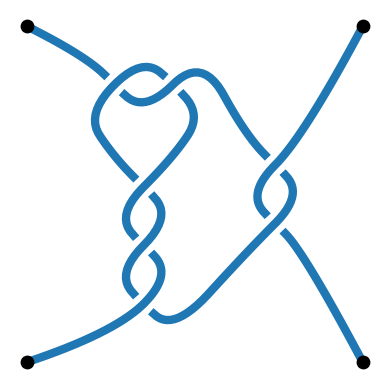

The script that saved this image:
import re
import argparse
import matplotlib.pyplot as plt
from itertools import combinations
from scipy.interpolate import BSpline
import numpy as np
from math import atan2, degrees

ETS = 1  # elementary tangle size
GAP = 0.35
LINE_WIDTH= 6.0
ENDPOINT_SIZE = 80
SUBTANGLE_DISTANCE = 0.75  # distance between subtangles when adding/multiplying

ANGLE_LIMIT = 10  # if three points differ by this angle, remove the middle point
LENGTH_MIN = 3 * 1.4142


FIT_INTO_SQUARE = True

SHOW_GRID = False
SHOW_AXIS = False


class TangleExpr:
    """General expression for a tangle, either Sum or Product of tangles stored in an array"""
    def __init__(self, term1, term2):
        self.terms = (term1, term2)

    def __add__(self, other):
        return TangleSum(self, other)

    def __mul__(self, other):
        return TangleProduct(self, other)

    def __iter__(self):
        return iter(self.terms)


class TangleSum(TangleExpr):
    """ Formal sum of tangles """
    def __repr__(self):
        return f"({self.terms[0]} + {self.terms[1]})"


class TangleProduct(TangleExpr):
    """Formal product of tangles"""
    def __repr__(self):
        return f"({self.terms[0]} * {self.terms[1]})"

def integral(n):
    """Integral tangle, return a sum of 1's or -1's"""
    if -1 <= n <= 1:
        return n
    if n > 1:
        return TangleSum(1, integral(n-1))
    if n < 1:
        return TangleSum(-1, integral(n+1))


def angle_between_points(z1, z2, z3):
    """ return angle between three complex points, 0 if parallel"""
    v1 = z2 - z1
    v2 = z3 - z2
    # dot & cross product
    dot = (v1.real * v2.real) + (v1.imag * v2.imag)
    cross = (v1.real * v2.imag) - (v1.imag * v2.real)
    return degrees(atan2(cross, dot))


class ZigZag:
    """Class to draw a zig-zag line. A zig-zag line is a collection of lines, which are sequences of points."""

    def __init__(self):
        self.lines = []
        self.set_compass(0j, 0j, 0j, 0j)

    # bounding box properties
    @property
    def N(self):  # north endpoint position
        return 1j * max(self.NE.imag, self.NW.imag)

    @property
    def S(self):  # south bounding box position
        return 1j * min(self.SW.imag, self.SE.imag)

    @property
    def W(self):  # west bounding box position
        return min(self.NW.real, self.SW.real)

    @property
    def E(self):  # east bounding box position
        return max(self.NE.real, self.SE.real)

    @property
    def height(self):
        return (self.N - self.S).imag

    @property
    def width(self):
        return (self.E - self.W).real



    def bounding_box(self, compass):
        # real bounding box computed from all coords
        if compass == "N":
            return 1j * max(z.imag for line in self.lines for z in line)
        if compass == "S":
            return 1j * min(z.imag for line in self.lines for z in line)
        if compass == "W":
            return min(z.real for line in self.lines for z in line)
        if compass == "E":
            return max(z.real for line in self.lines for z in line)
        raise ValueError(f"Unknown direction {compass}")

    def __bool__(self):
        return bool(self.lines)

    def add_line(self, line: list):
        if len(line) > 1 and not all(z == line[0] for z in line):
            self.lines.append(line if isinstance(line, list) else list(line))
            self.join()

    def set_compass(self, NW, SW, SE, NE):
        self.NW, self.SW, self.SE, self.NE = NW, SW, SE, NE

    def __add__(self, other):
        # append a zig-zag to another zig-zag
        z = ZigZag()
        z.lines = self.lines + other.lines
        z.join()
        z.NW, z.SW, z.SE, z.NE = self.NW, self.SW, other.SE, other.NE
        return z

    def mirror(self):
        """ Mirror through y-axis"""
        self.lines = [[complex(-z.real, z.imag) for z in line]for line in self.lines]
        self.set_compass(
            NW=complex(-self.NE.real, self.NE.imag),
            SW=complex(-self.SE.real, self.SE.imag),
            SE=complex(-self.SW.real, self.SW.imag),
            NE=complex(-self.NW.real, self.NW.imag))

    # def set_height(self, height):
    #     """ scale whole zig-zag, so it matches height"""
    #     if height <= 0:
    #         raise ValueError(f"Can only scale with positive number, not {height}")
    #
    #     factor = height / self.height
    #
    #     self.lines = [[complex(z.real, z.imag * factor) for z in line] for line in self.lines]
    #     self.set_compass(NW=complex(self.NW.real, self.NW.imag * factor),
    #                      SW=complex(self.SW.real, self.SW.imag * factor),
    #                      SE=complex(self.SE.real, self.SE.imag * factor),
    #                      NE=complex(self.NE.real, self.NE.imag * factor))

    def rotate(self):
        """ Rotate once CCW"""
        self.lines = [[z * 1j for z in line] for line in self.lines]
        self.set_compass(
            NW=self.NE * 1j, SW=self.NW * 1j, SE=self.SW * 1j, NE=self.SE * 1j
        )

    def reflect(self):
        self.mirror()
        self.rotate()

    def move(self, dz: complex):
        self.lines = [[z + dz for z in line] for line in self.lines]
        self.set_compass(self.NW + dz, self.SW + dz, self.SE + dz, self.NE + dz)

    def join(self):
        """ If there are zig-zag lines that share an endpoint point, join them together into one zig-zag,"""
        changes = True
        while changes:
            changes = False
            length = len(self.lines)
            for i, j in combinations(range(length), 2):
                if self.lines[i][-1] == self.lines[j][0]:
                    self.lines[i] = self.lines[i] + self.lines[j][1:]
                    del self.lines[j]
                elif self.lines[i][0] == self.lines[j][-1]:
                    self.lines[i] = self.lines[j] + self.lines[i][1:]
                    del self.lines[j]
                elif self.lines[i][0] == self.lines[j][0]:
                    self.lines[i] = list(reversed(self.lines[i][1:])) + self.lines[j]
                    del self.lines[j]
                elif self.lines[i][-1] == self.lines[j][-1]:
                    self.lines[i] = self.lines[i] + list(reversed(self.lines[j][:-1]))
                    del self.lines[j]

                if len(self.lines) != length:
                    changes = True
                    break

    def smoothen(self):
        """ remove points that continue in the same direction"""
        return
        new_lines = []
        for line in self.lines:
            new_line = [line[0]]
            for i in range(len(line) - 2):
                z0, z1, z2 = line[i:i + 3]
                if not (-ANGLE_LIMIT <= angle_between_points(z0, z1, z2) <= ANGLE_LIMIT) and abs(z1 - z0) < LENGTH_MIN and abs(z2 - z1) < LENGTH_MIN:
                    new_line.append(z1)
            new_line.append(line[-1])
            new_lines.append(new_line)
        self.lines = new_lines

    def split(self):
        """if zig-zag lines are too long, split them"""

        new_lines = []
        for line in self.lines:
            new_line = [line[0]]
            for i in range(len(line) - 2):
                z0, z1, z2 = line[i:i + 3]
                if not (-ANGLE_LIMIT <= angle_between_points(z0, z1, z2) <= ANGLE_LIMIT) and abs(
                        z1 - z0) < LENGTH_MIN and abs(z2 - z1) < LENGTH_MIN:
                    new_line.append(z1)
            new_line.append(line[-1])
            new_lines.append(new_line)
        self.lines = new_lines

    def __iter__(self):
        return iter(self.lines)

    def __repr__(self):
        return f"Zig-zag {self.NW}, {self.SW}, {self.SE}, {self.NE}"


# def remove_consecutive_duplicates(points):
#     # Remove consecutive duplicates
#     unique_points = [points[0]]  # Start with the first point
#     for i in range(1, len(points)):
#         if points[i] != points[i - 1]:  # Check if the current point is different from the previous one
#             unique_points.append(points[i])
#     return unique_points


def connect(z, w, pos):
    """Make a connection line with vertical, horizontal or diagonal lines between points z (left) and w (right)
    pos can be "N" or "S"
    """

    # if they are the same, no connection
    if z == w:
        return []

    def sign(i):
        return 1 if i > 0 else (-1 if i < 0 else 0)

    d = w - z
    dx, dy = d.real, d.imag

    # if they are horizontally/vertically aligned or if they are diagonal, make a simple segment
    if z.real == w.real or z.imag == w.imag or abs(dx) == abs(dy):
        return [z, w]

    result = []
    # add diagonal line + horizontal line
    if abs(dx) > abs(dy):
        # diagonal line starting from z
        if pos == "N" and dy > 0 or pos == "S" and dy < 0:
            result = [z, z + abs(dy) + 1j * dy, w]
        # diagonal line starting from w
        else:
            result = [z, w - abs(dy) - 1j * dy, w]

    # add diagonal line + vertical line
    if abs(dx) < abs(dy):
        # diagonal line starting from z
        if pos == "N" and dy < 0 or pos == "S" and dy > 0:
            result = [z, z + dx + 1j * sign(dy) * dx, w]
        # diagonal line starting from w
        else:
            result = [z, w - dx - 1j * sign(dy) * dx, w]

    if abs(result[1] - result[0]) < 1 or abs(result[2] - result[1]) < 1:
        return [result[0], result[2]]
    return result


def crossings(expr):
    """ return the number of crossings"""
    if isinstance(expr, int):
        return abs(expr)
    return sum(crossings(t) for t in expr)


def to_zigzag(expr):
    """ Convert a algebraic tangle into a geometric zig-zag line"""

    if isinstance(expr, int):
        # elementary zig-zag 1, -1, or 0
        zz = ZigZag()  # left zig-zag
        if expr == 1 or expr == -1:
            zz.add_line([1j, 0.5 + 0.5j + (-0.5 + 0.5j) * GAP])
            zz.add_line([1,0.5 + 0.5j - (-0.5 + 0.5j) * GAP])
            zz.add_line([0j, 1 + 1j])
            # zz.add_line([0j, 0.5+0.5j])
            # zz.add_line([0.5 + 0.5j, 1 + 1j])
            zz.set_compass(NW=1j, SW=0j, SE=1+0j, NE=1 +1j)
            if expr == -1:
                zz.mirror()
        elif expr == 0:
            # assume the curve will be smoothened
            zz.add_line([1j, 0.5 + 0.5j, 1 + 1j])
            zz.add_line([0j, 0.5 + 0.5j, 1 + 0j])
            zz.set_compass(NW=1j, SW=0j, SE=1+0j, NE=1 +1j)
        else:
            raise NotImplementedError("Can only layout 1 or -1 tangles")

    elif isinstance(expr, TangleExpr) and isinstance(expr.terms[1], int) and expr.terms[1] == 0:
        # addition or multiplication by 0
        zz = to_zigzag(expr.terms[0])  # just draw the left tangle, no need for the right one
        if isinstance(expr, TangleProduct):
            zz.reflect()

    elif isinstance(expr, TangleExpr):

        L, R = expr.terms

        zl = to_zigzag(L)
        zr = to_zigzag(R)

        if isinstance(expr, TangleProduct):
            zl.reflect()

        # scale subtangle
        # if zl.height > zr.height:
        #     zr.set_height(zl.height)
        # elif zl.height < zr.height:
        #     zl.set_height(zr.height)

        # center the two tangles vertically (y-axis)
        zr.move(0.5 * (zl.N + zl.S - zr.N - zr.S))

        # move right tangle to the right
        if zl.height == 1 and zr.height == 1:
            zr.move(zl.bounding_box("E") - zr.bounding_box("W"))
        else:
            zr.move(zl.bounding_box("E") - zr.bounding_box("W") + SUBTANGLE_DISTANCE)

        zz = zl + zr  # add the two zig-zags

        # draw the connecting arcs
        zz.add_line(connect(zl.NE, zr.NW, "N"))
        zz.add_line(connect(zl.SE, zr.SW, "S"))

    else:
        raise TypeError(f"Cannot put to zig-zag instance of type {type(expr)}")

    return zz


def add_corners_and_smoothen(zz: ZigZag):

    """ add corners to the zig-zag line, so it starts and ends in a rectangle (the bounding box)"""
    additional_corner_length = 0.5

    N = zz.bounding_box("N") + additional_corner_length * 1j
    S = zz.bounding_box("S") - additional_corner_length * 1j
    W = zz.bounding_box("W") - additional_corner_length
    E = zz.bounding_box("E") + additional_corner_length

    # scale endpoints so the tangle fits into a square
    if FIT_INTO_SQUARE:
        w, h = E.real - W.real, N.imag - S.imag
        if h < w:
            N += (w-h) * 0.5j
            S -= (w-h) * 0.5j
        elif h > w:
            W -= (h-w) * 0.5
            E += (h-w) * 0.5

    if zz.NW != N + W:
        zz.add_line(connect(N + W, zz.NW, "S"))
    if zz.SW != S + W:
        zz.add_line(connect(S + W, zz.SW, "N"))
    if zz.SE != S + E:
        zz.add_line(connect(zz.SE, S + E, "S"))
    if zz.NE != N + E:
        zz.add_line(connect(zz.NE, N + E, "N"))

    zz.set_compass(NW=N + W, SW=S + W, SE=S + E, NE=N + E)

    zz.smoothen()


def draw(expr, translate=0j):
    """ Convert the tangle expr, convert it to a zig-zag line and plot it."""

    z = to_zigzag(expr)
    add_corners_and_smoothen(z)

    #z.set_height(z.width)

    # plot the zig-zag
    for i, line in enumerate(z.lines):
        x_values = [z.real + translate.real for z in line]
        y_values = [z.imag + translate.imag for z in line]
        plt.plot(x_values, y_values, lw=LINE_WIDTH)

    plt.grid(SHOW_GRID)
    plt.axis("on" if SHOW_AXIS else "off")

    plt.gca().set_aspect('equal', adjustable='box')
    #plt.show()


def draw_smooth(expr):
    """Draws the tangle expr and smoothens it."""

    degree = 2  # degree of the spline (e.g., cubic)
    N = 10  # number of interpolate points

    z = to_zigzag(expr)

    add_corners_and_smoothen(z)

    #z.set_height(z.width)

    for i, line in enumerate(z.lines):

        k = 1 if len(line) == 2 else (2 if len(line) == 3 else degree)

        control_points = np.array(line)
        length = np.sum(np.abs(np.diff(control_points)))  # full length of the zig-zag line

        x = np.real(control_points)
        y = np.imag(control_points)

        # Define the knot vector (uniform knots, ensuring valid spline)
        n = len(control_points)  # Number of control points
        t = np.concatenate(([0] * k, np.linspace(0, 1, n - k + 1), [1] * k))
        # Parameterize the spline
        t_fine = np.linspace(0, 1, int(length * N))  # Fine sampling for smooth curve

        # Create B-spline for real and imaginary parts
        spline_x = BSpline(t, x, k)(t_fine)  # B-spline for x
        spline_y = BSpline(t, y, k)(t_fine)  # B-spline for y

        # Plot the control points and the B-spline
        plt.plot(spline_x, spline_y, label='B-spline Curve', linewidth=LINE_WIDTH, color="tab:blue")  # B-spline

    if ENDPOINT_SIZE > 0:
        endpoints = np.array([z.NW, z.SW, z.SE, z.NE])
        x = np.real(endpoints)
        y = np.imag(endpoints)
        plt.scatter(x, y, color='k', marker='o', s=ENDPOINT_SIZE, zorder=10)

    plt.grid(SHOW_GRID)
    plt.axis("on" if SHOW_AXIS else "off")
    plt.gca().set_aspect('equal', adjustable='box')

    #draw(expr, translate=z.height * 1.5j + 2j)

    #plt.show()


def nested_to_product(t):
    """ convert a nested tuple, e.g. 1,(2,3) to nested product of tangles Product(1, Product(2,3))."""

    if isinstance(t, int):
        return integral(t)

    if isinstance(t, tuple):
        if len(t) == 1:
            return nested_to_product(t)
        # start with first 2 elements
        result = TangleProduct(nested_to_product(t[0]), nested_to_product(t[1]))
        for elem in t[2:]:
            result = TangleProduct(result, nested_to_product(elem))
        return result

    raise ValueError("Input must be a nested tuple of integers.")

def main(tangle_str):
    tangle = nested_to_product(eval(tangle_str))
    draw_smooth(tangle)
    plt.savefig("{}.svg".format(tangle_str.replace(',','_')), format='svg', bbox_inches='tight', pad_inches=0)
    plt.show()

if __name__ == "__main__":
    tangle_str = '2,3,(2,0)'
    main(tangle_str)
